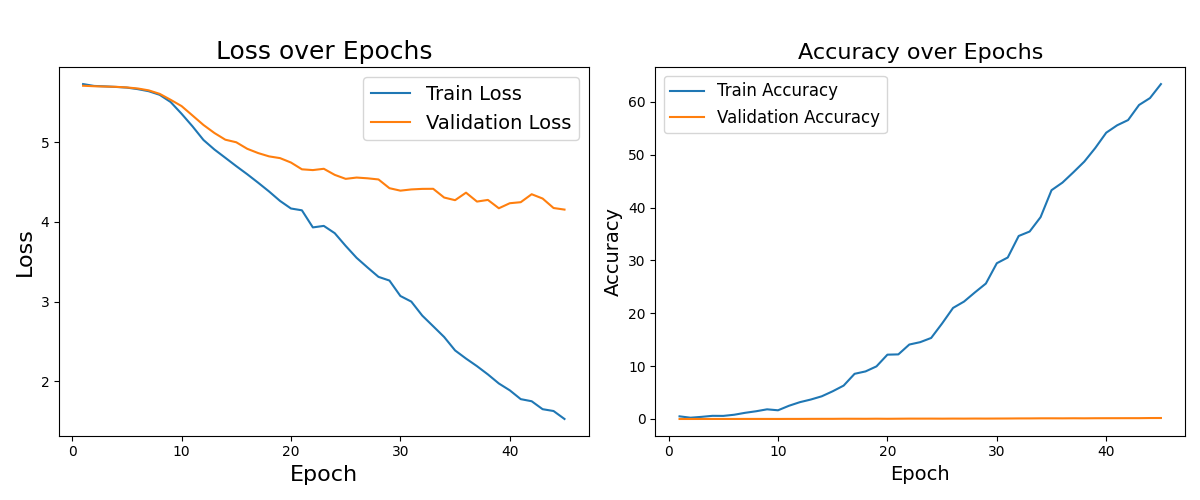

Source data for this figure (header and first rows):
Epoch, Train Loss, Train Accuracy, Val Loss, Val Accuracy
1, 5.732, 0.5003, 5.711, 0.002994
2, 5.709, 0.2441, 5.705, 0.002994
3, 5.703, 0.4026, 5.701, 0.005988
4, 5.696, 0.5979, 5.698, 0.005988
5, 5.688, 0.5855, 5.69, 0.007485
6, 5.669, 0.8052, 5.677, 0.005988
7, 5.642, 1.171, 5.653, 0.01198
8, 5.597, 1.464, 5.609, 0.01198
9, 5.507, 1.83, 5.535, 0.01048
10, 5.359, 1.647, 5.456, 0.007485
11, 5.201, 2.501, 5.337, 0.01497
12, 5.03, 3.184, 5.219, 0.01497
13, 4.91, 3.685, 5.118, 0.02545
14, 4.806, 4.296, 5.033, 0.02844
15, 4.701, 5.246, 5.001, 0.02994
16, 4.6, 6.321, 4.919, 0.04641
17, 4.493, 8.551, 4.865, 0.04341
18, 4.383, 9.004, 4.824, 0.03892
19, 4.264, 9.957, 4.802, 0.05389
20, 4.169, 12.18, 4.746, 0.03892
21, 4.146, 12.23, 4.661, 0.05389
22, 3.931, 14.09, 4.652, 0.06886
23, 3.95, 14.54, 4.668, 0.06737
24, 3.859, 15.34, 4.592, 0.07036
25, 3.699, 18.08, 4.541, 0.06287
26, 3.549, 21.02, 4.558, 0.07485
27, 3.428, 22.22, 4.548, 0.07036
28, 3.31, 23.96, 4.534, 0.08234
29, 3.264, 25.63, 4.424, 0.07635
30, 3.07, 29.48, 4.393, 0.08533
31, 2.999, 30.56, 4.409, 0.09281
32, 2.823, 34.64, 4.415, 0.1078
33, 2.689, 35.48, 4.416, 0.1108
34, 2.555, 38.2, 4.307, 0.1272
35, 2.386, 43.3, 4.274, 0.1287
36, 2.283, 44.74, 4.368, 0.1228
37, 2.188, 46.69, 4.256, 0.1362
38, 2.084, 48.72, 4.277, 0.1272
39, 1.971, 51.29, 4.172, 0.1437
40, 1.885, 54.18, 4.235, 0.1482
41, 1.774, 55.59, 4.248, 0.1512
42, 1.747, 56.58, 4.348, 0.1557
43, 1.648, 59.43, 4.294, 0.1572
44, 1.625, 60.74, 4.175, 0.1811
45, 1.525, 63.39, 4.155, 0.1856
